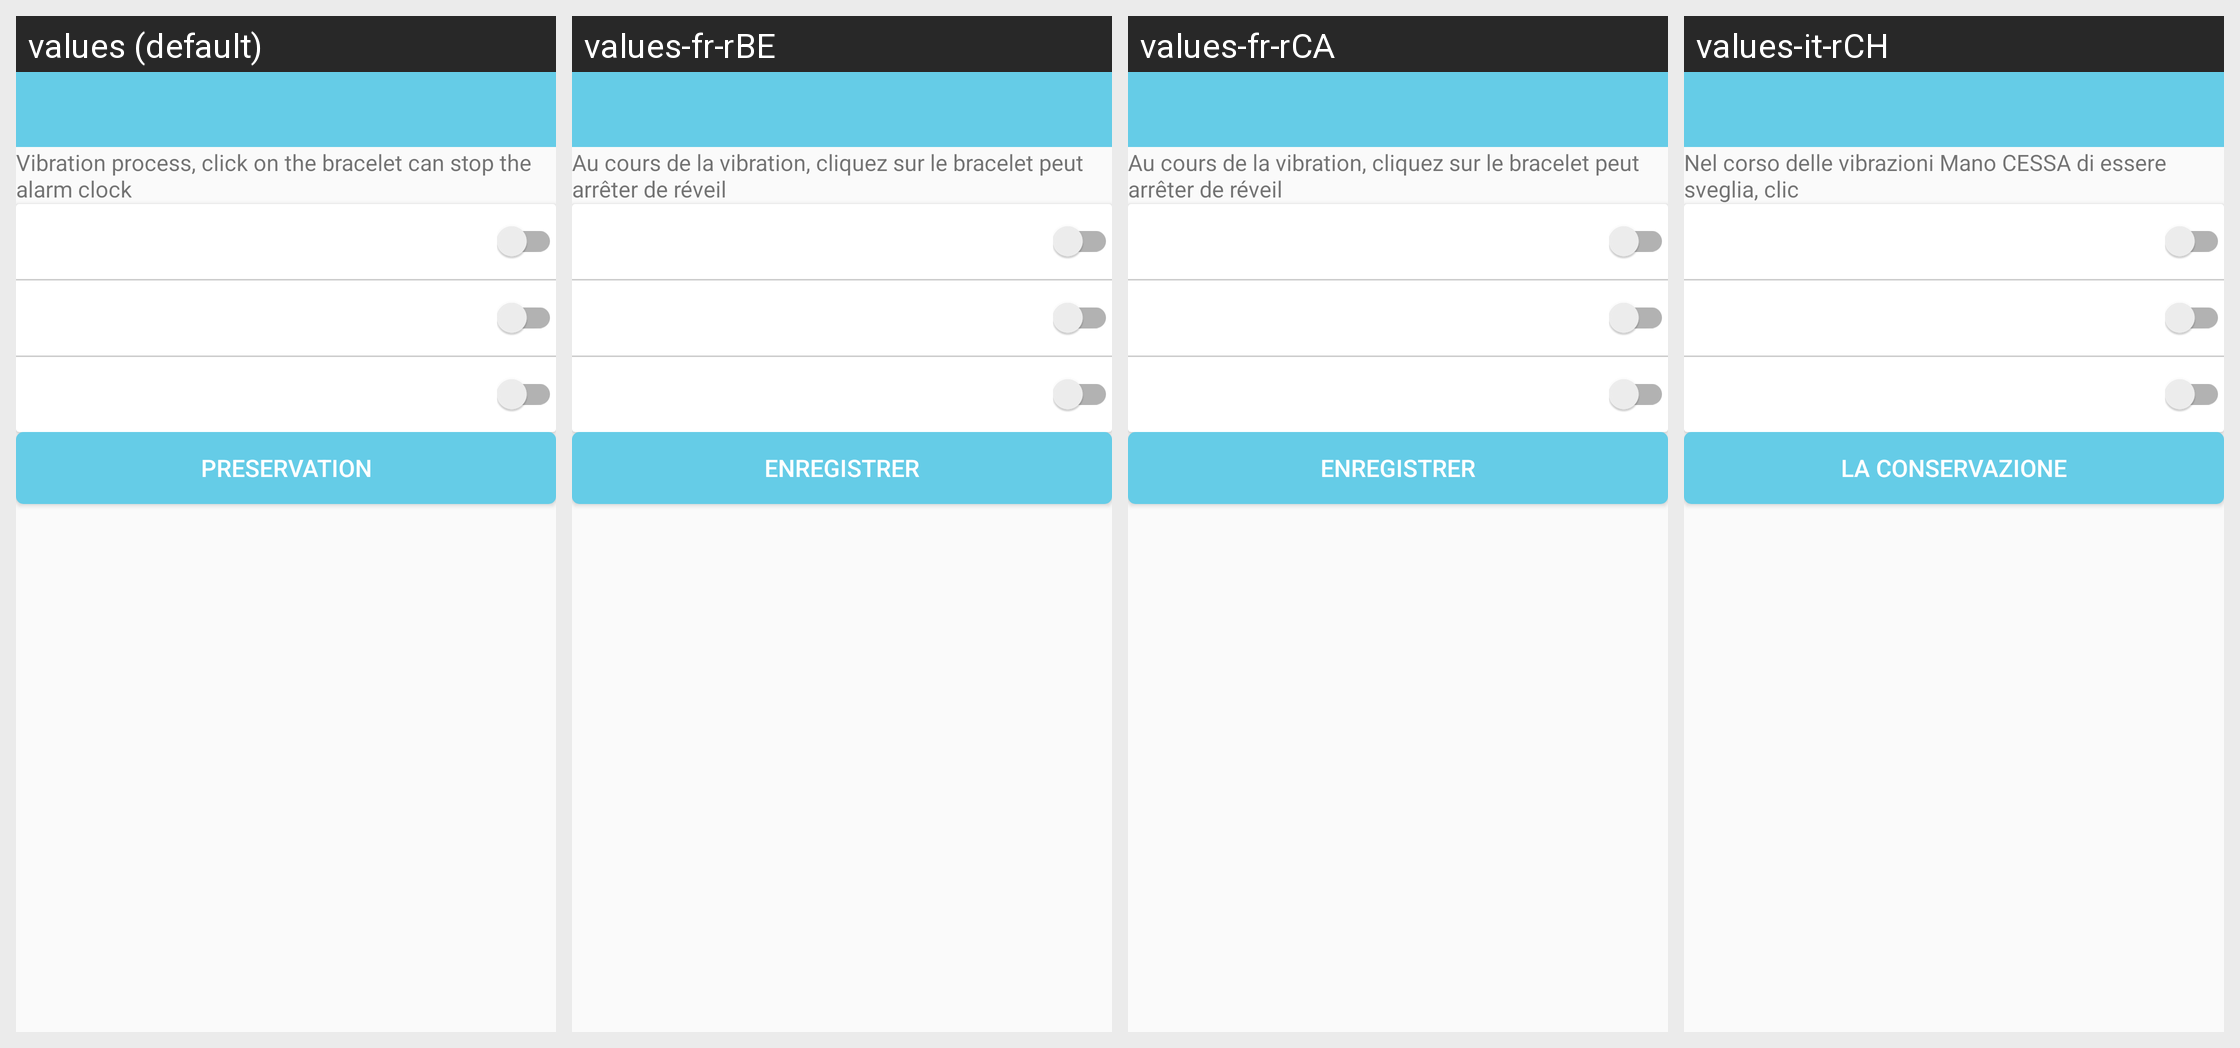

Here is an Android app screen in its default locale and in the app's own translations. Write out the translated-string differences for the strings that appear on this screen.
Android screen res/layout/activity_alarmclock.xml rendered under 4 locales, left to right: values (default), values-fr-rBE, values-fr-rCA, values-it-rCH. Device: Nexus 5 (rendered at 1080×1920; each locale shown at half size, 540×960, under a caption strip naming it); theme AppTheme.NoActionBar.
Other locales in the repository, not shown: values-de-rDE, values-en, values-es-rES, values-fr-rFR, values-it-rIT, values-ja-rJP, values-ko-rKR, values-pt-rBR, values-ru-rRU, values-vi-rVN, values-zh, values-zh-rCN, values-zh-rHK, values-zh-rTW.
Strings drawn on this screen, with the default value and each locale's value (text and hints the layout hard-codes, and strings that could not be matched under every locale, appear in the picture but are not listed):

stop_clock
  values: Vibration process, click on the bracelet can stop the alarm clock
  values-fr-rBE: Au cours de la vibration, cliquez sur le bracelet peut arrêter de réveil
  values-fr-rCA: Au cours de la vibration, cliquez sur le bracelet peut arrêter de réveil
  values-it-rCH: Nel corso delle vibrazioni Mano CESSA di essere sveglia, clic

save
  values: Preservation
  values-fr-rBE: Enregistrer
  values-fr-rCA: Enregistrer
  values-it-rCH: La conservazione
